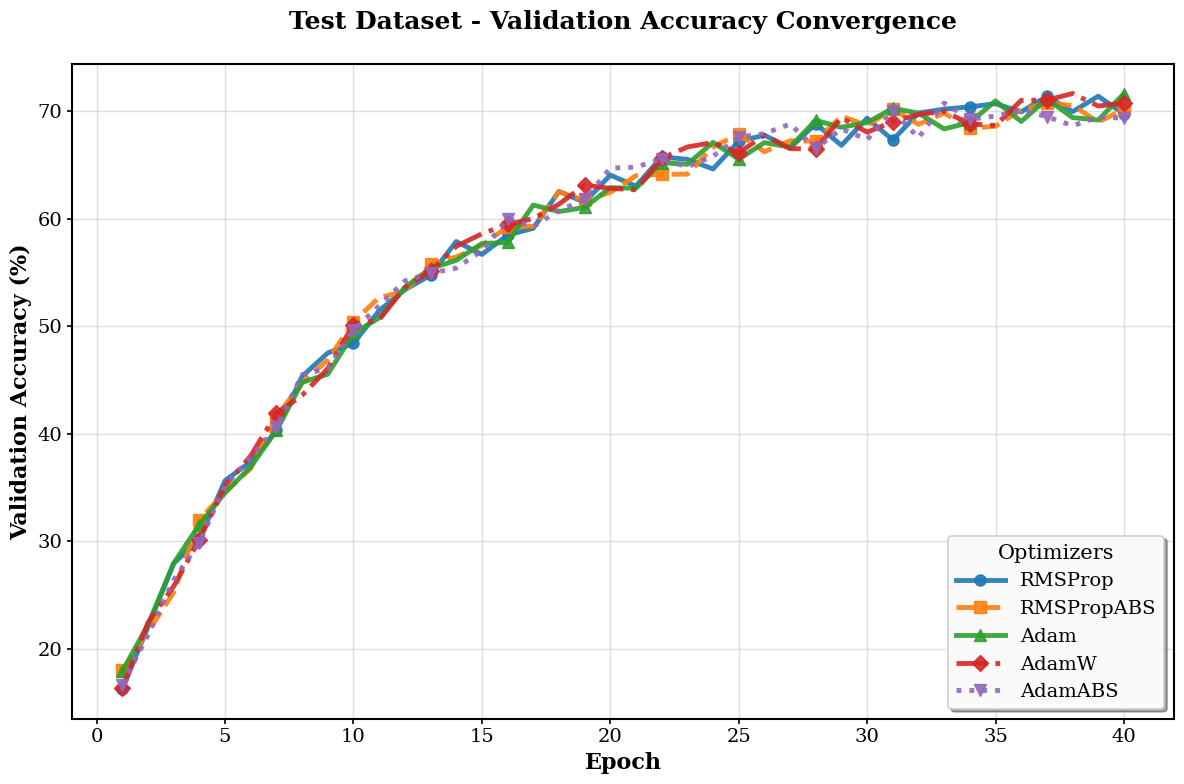
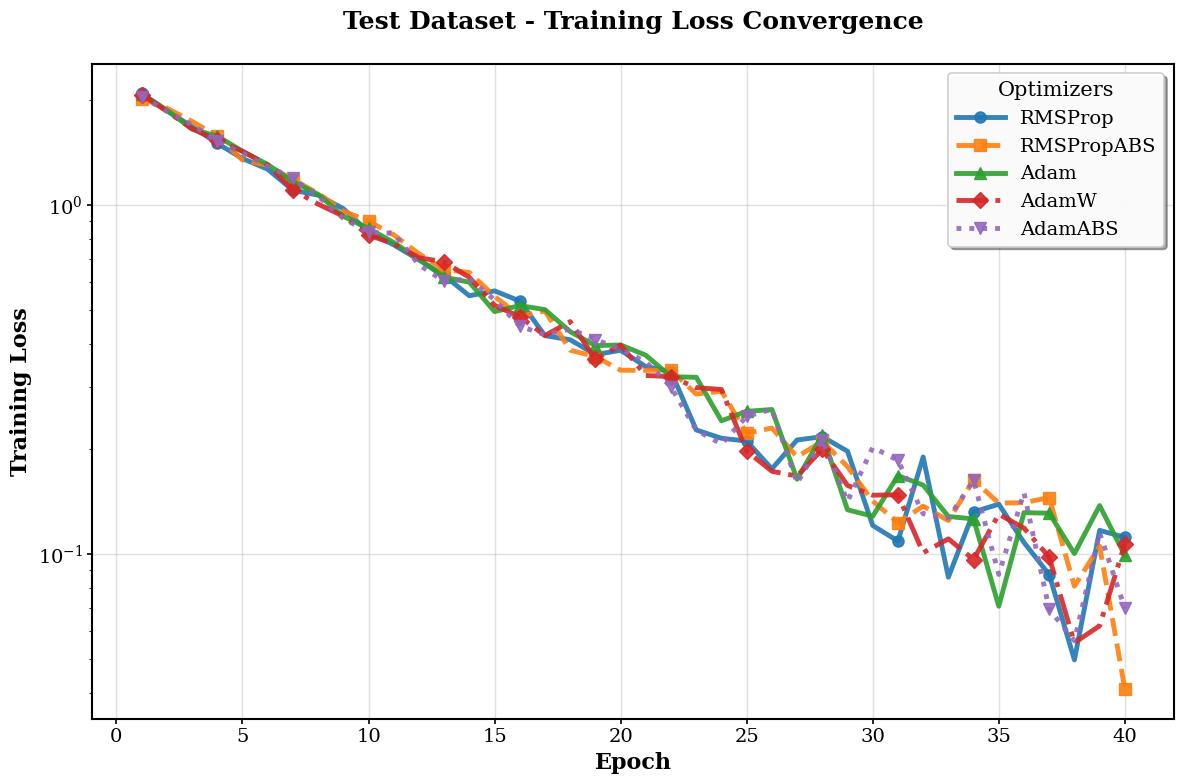
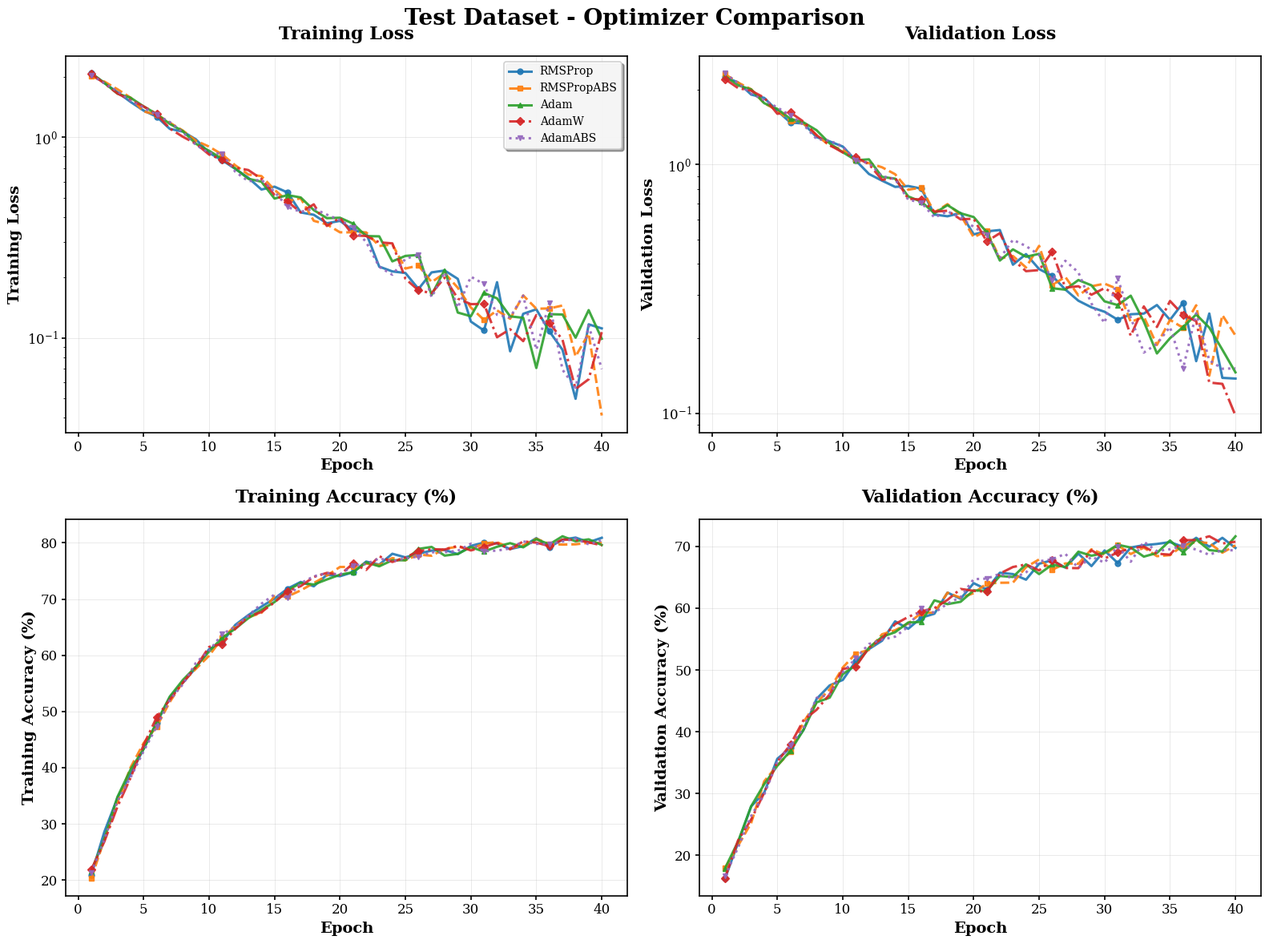

Recreate these plots in Python, in order.
"""
논문용 고품질 시각화 모듈
Adam 논문 스타일의 전문적인 수렴 그래프 생성

Author: AI Research
Date: 2025
"""

import matplotlib
matplotlib.use('Agg')  # GUI 없는 백엔드
import matplotlib.pyplot as plt
import numpy as np
from typing import Dict, Any, Optional
import os
from datetime import datetime

# 논문용 고품질 설정
plt.rcParams.update({
    'font.size': 12,
    'font.family': ['Times New Roman', 'DejaVu Serif', 'serif'],
    'axes.labelsize': 14,
    'axes.titlesize': 16,
    'xtick.labelsize': 12,
    'ytick.labelsize': 12,
    'legend.fontsize': 11,
    'figure.titlesize': 18,
    'axes.linewidth': 1.2,
    'grid.linewidth': 0.8,
    'lines.linewidth': 2.5,
    'patch.linewidth': 1.2,
    'xtick.major.width': 1.2,
    'ytick.major.width': 1.2,
    'axes.unicode_minus': False
})

class PaperQualityVisualizer:
    """논문용 고품질 시각화 클래스"""
    
    def __init__(self, results_dir: str = './paper_results'):
        """
        Args:
            results_dir: 결과 저장 디렉토리
        """
        self.results_dir = results_dir
        os.makedirs(results_dir, exist_ok=True)
        
        # 논문용 전문적인 색상 팔레트 (색약자 친화적 + 흑백 인쇄 대응)
        self.colors = {
            'RMSProp': '#1f77b4',      # 깊은 파랑 (기본 알고리즘)
            'RMSPropABS': '#ff7f0e',   # 주황 (ABS 변형)
            'Adam': '#2ca02c',         # 초록 (대표 알고리즘)  
            'AdamW': '#d62728',        # 빨강 (가중치 감소 버전)
            'AdamABS': '#9467bd'       # 보라 (우리 제안 방법)
        }
        
        # 선 스타일 (흑백 인쇄 대응)
        self.line_styles = {
            'RMSProp': '-',           # 실선
            'RMSPropABS': '--',       # 대시
            'Adam': '-',              # 실선
            'AdamW': '-.',            # 대시-점
            'AdamABS': ':'            # 점선
        }
        
        # 마커 스타일
        self.markers = {
            'RMSProp': 'o',           # 원
            'RMSPropABS': 's',        # 사각형
            'Adam': '^',              # 삼각형
            'AdamW': 'D',             # 다이아몬드
            'AdamABS': 'v'            # 역삼각형
        }
    
    def create_convergence_plot(self, experiment_results: Dict[str, Any], 
                               dataset_name: str, 
                               plot_type: str = 'val_acc',
                               title_override: Optional[str] = None,
                               save_name: Optional[str] = None) -> str:
        """
        논문용 단일 수렴 곡선 플롯 생성
        
        Args:
            experiment_results: 실험 결과 딕셔너리
            dataset_name: 데이터셋 이름
            plot_type: 'val_acc', 'train_loss', 'val_loss', 'train_acc'
            title_override: 커스텀 제목
            save_name: 저장 파일명
            
        Returns:
            str: 저장된 파일 경로
        """
        # 고해상도 figure 설정
        fig, ax = plt.subplots(1, 1, figsize=(10, 6))
        fig.patch.set_facecolor('white')
        
        # 옵티마이저 순서 고정 (논문 일관성)
        optimizer_order = ['RMSProp', 'RMSPropABS', 'Adam', 'AdamW', 'AdamABS']
        available_optimizers = [opt for opt in optimizer_order if opt in experiment_results]
        
        # 플롯 타입별 설정
        plot_configs = {
            'val_acc': {
                'ylabel': 'Validation Accuracy (%)',
                'title': f'{dataset_name} - Validation Accuracy',
                'legend_loc': 'lower right',
                'scale': 'linear'
            },
            'train_loss': {
                'ylabel': 'Training Loss',
                'title': f'{dataset_name} - Training Loss',
                'legend_loc': 'upper right', 
                'scale': 'log'
            },
            'val_loss': {
                'ylabel': 'Validation Loss',
                'title': f'{dataset_name} - Validation Loss',
                'legend_loc': 'upper right',
                'scale': 'log'
            },
            'train_acc': {
                'ylabel': 'Training Accuracy (%)',
                'title': f'{dataset_name} - Training Accuracy',
                'legend_loc': 'lower right',
                'scale': 'linear'
            }
        }
        
        config = plot_configs[plot_type]
        
        # 데이터 플롯
        for opt_name in available_optimizers:
            if opt_name not in experiment_results:
                continue
                
            results = experiment_results[opt_name]
            history = results['training_history']
            
            # 데이터 추출
            if plot_type in history:
                y_data = history[plot_type]
            else:
                print(f"Warning: {plot_type} not found for {opt_name}")
                continue
            
            x_data = range(1, len(y_data) + 1)  # 1부터 시작하는 에포크
            
            # 플롯 그리기
            ax.plot(x_data, y_data,
                   color=self.colors.get(opt_name, '#808080'),
                   linestyle=self.line_styles.get(opt_name, '-'),
                   marker=self.markers.get(opt_name, 'o'),
                   markevery=max(1, len(y_data)//10),  # 마커 간격 조정
                   markersize=6,
                   linewidth=2.5,
                   alpha=0.9,
                   label=opt_name)
        
        # 축 및 제목 설정
        ax.set_xlabel('Epoch', fontweight='bold')
        ax.set_ylabel(config['ylabel'], fontweight='bold')
        
        if title_override:
            ax.set_title(title_override, fontweight='bold', pad=20)
        else:
            ax.set_title(config['title'], fontweight='bold', pad=20)
        
        # 축 스케일 설정
        if config['scale'] == 'log':
            ax.set_yscale('log')
        
        # 그리드 설정 (미묘하게)
        ax.grid(True, alpha=0.3, linestyle='-', linewidth=0.8)
        ax.set_axisbelow(True)
        
        # 범례 설정 (논문 스타일)
        legend = ax.legend(loc=config['legend_loc'], 
                          frameon=True, 
                          fancybox=True, 
                          shadow=True,
                          ncol=1,
                          fontsize=11,
                          title='Optimizers',
                          title_fontsize=12)
        legend.get_frame().set_facecolor('white')
        legend.get_frame().set_alpha(0.9)
        
        # 축 범위 최적화
        ax.margins(x=0.02, y=0.05)
        
        # 테두리 스타일
        for spine in ax.spines.values():
            spine.set_linewidth(1.2)
            spine.set_color('black')
        
        # 레이아웃 최적화
        plt.tight_layout()
        
        # 저장
        if save_name is None:
            timestamp = datetime.now().strftime("%Y%m%d_%H%M%S")
            save_name = f"{dataset_name.lower().replace(' ', '_')}_{plot_type}_{timestamp}"
        
        save_path = os.path.join(self.results_dir, f"{save_name}.png")
        plt.savefig(save_path, 
                   dpi=300,              # 고해상도
                   bbox_inches='tight',   # 여백 최소화
                   facecolor='white',     # 배경 흰색
                   edgecolor='none',      # 테두리 없음
                   format='png')
        
        # PDF 버전도 저장 (벡터 그래픽)
        pdf_path = os.path.join(self.results_dir, f"{save_name}.pdf")
        plt.savefig(pdf_path,
                   bbox_inches='tight',
                   facecolor='white',
                   edgecolor='none',
                   format='pdf')
        
        plt.close()
        
        print(f"✅ 논문용 그래프 저장 완료:")
        print(f"   PNG: {save_path}")
        print(f"   PDF: {pdf_path}")
        
        return save_path
    
    def create_comparison_grid(self, experiment_results: Dict[str, Any],
                             dataset_name: str,
                             save_name: Optional[str] = None) -> str:
        """
        4개 메트릭 비교 그리드 (2x2)
        
        Args:
            experiment_results: 실험 결과
            dataset_name: 데이터셋 이름
            save_name: 저장 파일명
            
        Returns:
            str: 저장된 파일 경로
        """
        fig, axes = plt.subplots(2, 2, figsize=(16, 12))
        fig.patch.set_facecolor('white')
        fig.suptitle(f'{dataset_name} - Optimizer Comparison', 
                    fontsize=20, fontweight='bold', y=0.98)
        
        # 플롯 설정
        plots = [
            ('train_loss', 'Training Loss', 'upper right', 'log'),
            ('val_loss', 'Validation Loss', 'upper right', 'log'),
            ('train_acc', 'Training Accuracy (%)', 'lower right', 'linear'),
            ('val_acc', 'Validation Accuracy (%)', 'lower right', 'linear')
        ]
        
        optimizer_order = ['RMSProp', 'RMSPropABS', 'Adam', 'AdamW', 'AdamABS']
        available_optimizers = [opt for opt in optimizer_order if opt in experiment_results]
        
        for idx, (metric, ylabel, legend_loc, scale) in enumerate(plots):
            row, col = idx // 2, idx % 2
            ax = axes[row, col]
            
            # 데이터 플롯
            for opt_name in available_optimizers:
                if opt_name not in experiment_results:
                    continue
                    
                results = experiment_results[opt_name]
                history = results['training_history']
                
                if metric in history:
                    y_data = history[metric]
                    x_data = range(1, len(y_data) + 1)
                    
                    ax.plot(x_data, y_data,
                           color=self.colors.get(opt_name, '#808080'),
                           linestyle=self.line_styles.get(opt_name, '-'),
                           marker=self.markers.get(opt_name, 'o'),
                           markevery=max(1, len(y_data)//8),
                           markersize=5,
                           linewidth=2.2,
                           alpha=0.9,
                           label=opt_name)
            
            # 축 설정
            ax.set_xlabel('Epoch', fontweight='bold')
            ax.set_ylabel(ylabel, fontweight='bold')
            ax.set_title(ylabel, fontweight='bold', pad=15)
            
            if scale == 'log':
                ax.set_yscale('log')
            
            ax.grid(True, alpha=0.3, linestyle='-', linewidth=0.6)
            ax.set_axisbelow(True)
            
            # 범례 (첫 번째 플롯에만)
            if idx == 0:
                legend = ax.legend(loc=legend_loc, 
                                 frameon=True, 
                                 fancybox=True, 
                                 shadow=True,
                                 fontsize=10)
                legend.get_frame().set_facecolor('white')
                legend.get_frame().set_alpha(0.9)
        
        plt.tight_layout()
        plt.subplots_adjust(top=0.93)
        
        # 저장
        if save_name is None:
            timestamp = datetime.now().strftime("%Y%m%d_%H%M%S")
            save_name = f"{dataset_name.lower().replace(' ', '_')}_comparison_grid_{timestamp}"
        
        save_path = os.path.join(self.results_dir, f"{save_name}.png")
        plt.savefig(save_path, 
                   dpi=300,
                   bbox_inches='tight',
                   facecolor='white',
                   edgecolor='none')
        
        pdf_path = os.path.join(self.results_dir, f"{save_name}.pdf")
        plt.savefig(pdf_path,
                   bbox_inches='tight',
                   facecolor='white',
                   edgecolor='none',
                   format='pdf')
        
        plt.close()
        
        print(f"✅ 비교 그리드 저장 완료:")
        print(f"   PNG: {save_path}")
        print(f"   PDF: {pdf_path}")
        
        return save_path
    
    def create_single_metric_focus(self, experiment_results: Dict[str, Any],
                                  dataset_name: str,
                                  metric: str = 'val_acc',
                                  custom_title: Optional[str] = None) -> str:
        """
        논문 메인 그래프용 단일 메트릭 집중 플롯
        
        Args:
            experiment_results: 실험 결과
            dataset_name: 데이터셋 이름  
            metric: 'val_acc', 'train_loss' 등
            custom_title: 커스텀 제목
            
        Returns:
            str: 저장된 파일 경로
        """
        # 더 큰 사이즈로 메인 그래프 생성
        fig, ax = plt.subplots(1, 1, figsize=(12, 8))
        fig.patch.set_facecolor('white')
        
        optimizer_order = ['RMSProp', 'RMSPropABS', 'Adam', 'AdamW', 'AdamABS']
        available_optimizers = [opt for opt in optimizer_order if opt in experiment_results]
        
        # 메트릭별 설정
        if metric == 'val_acc':
            ylabel = 'Validation Accuracy (%)'
            title = custom_title or f'{dataset_name} Validation Accuracy Convergence'
            legend_loc = 'lower right'
            scale = 'linear'
        elif metric == 'train_loss':
            ylabel = 'Training Loss'
            title = custom_title or f'{dataset_name} Training Loss Convergence'
            legend_loc = 'upper right'
            scale = 'log'
        elif metric == 'val_loss':
            ylabel = 'Validation Loss'
            title = custom_title or f'{dataset_name} Validation Loss Convergence'
            legend_loc = 'upper right'
            scale = 'log'
        else:
            ylabel = metric.replace('_', ' ').title()
            title = custom_title or f'{dataset_name} {ylabel} Convergence'
            legend_loc = 'best'
            scale = 'linear'
        
        # 데이터 플롯 (더 굵은 선)
        for opt_name in available_optimizers:
            if opt_name not in experiment_results:
                continue
                
            results = experiment_results[opt_name]
            history = results['training_history']
            
            if metric in history:
                y_data = history[metric]
                x_data = range(1, len(y_data) + 1)
                
                ax.plot(x_data, y_data,
                       color=self.colors.get(opt_name, '#808080'),
                       linestyle=self.line_styles.get(opt_name, '-'),
                       marker=self.markers.get(opt_name, 'o'),
                       markevery=max(1, len(y_data)//12),  # 마커 수 줄임
                       markersize=8,              # 큰 마커
                       linewidth=3.5,             # 두꺼운 선
                       alpha=0.9,
                       label=opt_name)
        
        # 축 및 제목 설정 (큰 폰트)
        ax.set_xlabel('Epoch', fontsize=16, fontweight='bold')
        ax.set_ylabel(ylabel, fontsize=16, fontweight='bold')
        ax.set_title(title, fontsize=18, fontweight='bold', pad=25)
        
        if scale == 'log':
            ax.set_yscale('log')
        
        # 그리드
        ax.grid(True, alpha=0.4, linestyle='-', linewidth=1.0)
        ax.set_axisbelow(True)
        
        # 범례 (큰 폰트)
        legend = ax.legend(loc=legend_loc,
                          frameon=True,
                          fancybox=True,
                          shadow=True,
                          fontsize=14,
                          title='Optimizers',
                          title_fontsize=15,
                          columnspacing=1.2,
                          handlelength=2.5)
        legend.get_frame().set_facecolor('white')
        legend.get_frame().set_alpha(0.95)
        
        # 축 스타일
        ax.tick_params(axis='both', which='major', labelsize=14)
        for spine in ax.spines.values():
            spine.set_linewidth(1.5)
            spine.set_color('black')
        
        plt.tight_layout()
        
        # 저장
        timestamp = datetime.now().strftime("%Y%m%d_%H%M%S")
        save_name = f"{dataset_name.lower().replace(' ', '_')}_{metric}_main_{timestamp}"
        
        save_path = os.path.join(self.results_dir, f"{save_name}.png")
        plt.savefig(save_path,
                   dpi=300,
                   bbox_inches='tight',
                   facecolor='white',
                   edgecolor='none')
        
        pdf_path = os.path.join(self.results_dir, f"{save_name}.pdf") 
        plt.savefig(pdf_path,
                   bbox_inches='tight',
                   facecolor='white',
                   edgecolor='none',
                   format='pdf')
        
        plt.close()
        
        print(f"✅ 메인 그래프 저장 완료:")
        print(f"   PNG: {save_path}")
        print(f"   PDF: {pdf_path}")
        
        return save_path


def create_paper_plots(experiment_results: Dict[str, Any], dataset_name: str):
    """
    논문용 모든 플롯 생성 (간편 함수)
    
    Args:
        experiment_results: 실험 결과
        dataset_name: 데이터셋 이름
    """
    visualizer = PaperQualityVisualizer()
    
    print(f"\n📊 {dataset_name} 논문용 시각화 생성 중...")
    
    # 1. 메인 validation accuracy 그래프
    visualizer.create_single_metric_focus(
        experiment_results, 
        dataset_name, 
        'val_acc',
        f'{dataset_name} - Validation Accuracy Convergence'
    )
    
    # 2. 메인 training loss 그래프  
    visualizer.create_single_metric_focus(
        experiment_results,
        dataset_name,
        'train_loss', 
        f'{dataset_name} - Training Loss Convergence'
    )
    
    # 3. 4개 메트릭 비교 그리드
    visualizer.create_comparison_grid(experiment_results, dataset_name)
    
    print(f"✅ {dataset_name} 논문용 시각화 완료!")
    print(f"📁 저장 위치: {visualizer.results_dir}")


if __name__ == "__main__":
    # 테스트용 더미 데이터
    print("📊 논문용 시각화 모듈 테스트")
    
    # 더미 실험 결과 생성
    epochs = 40
    dummy_results = {}
    
    optimizers = ['RMSProp', 'RMSPropABS', 'Adam', 'AdamW', 'AdamABS']
    
    for opt in optimizers:
        # 가상의 수렴 곡선 생성
        train_loss = [2.0 * np.exp(-0.1 * i) + 0.1 * np.random.random() for i in range(epochs)]
        val_loss = [2.2 * np.exp(-0.08 * i) + 0.15 * np.random.random() for i in range(epochs)]
        train_acc = [20 + 60 * (1 - np.exp(-0.12 * i)) + 2 * np.random.random() for i in range(epochs)]
        val_acc = [15 + 55 * (1 - np.exp(-0.1 * i)) + 3 * np.random.random() for i in range(epochs)]
        
        dummy_results[opt] = {
            'training_history': {
                'train_loss': train_loss,
                'val_loss': val_loss,
                'train_acc': train_acc,
                'val_acc': val_acc
            }
        }
    
    # 테스트 시각화 생성
    create_paper_plots(dummy_results, "Test Dataset")
    print("✅ 테스트 완료!")
